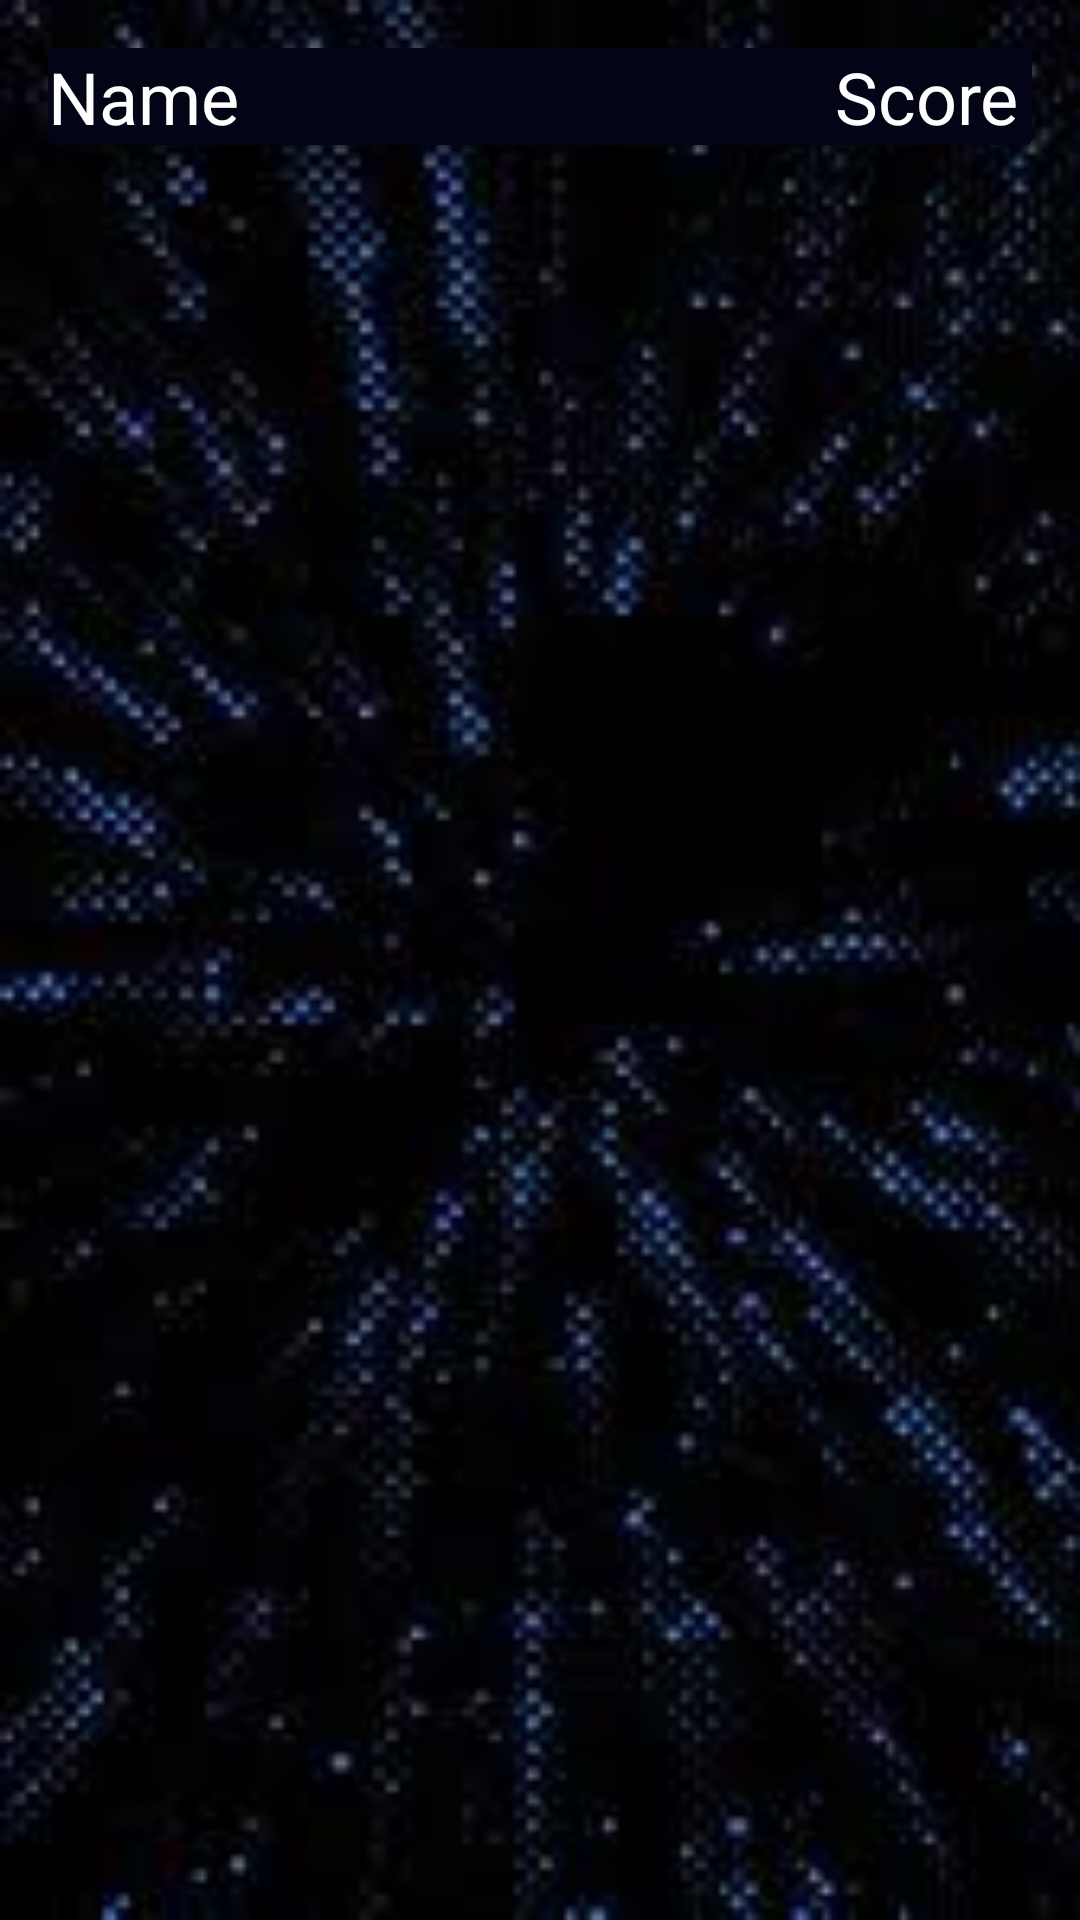

Here is an Android app screen rendered from its layout file. Give the layout XML and the strings, colors and styles it references.
<!-- AndroidManifest.xml: application theme AppTheme -->
<!-- res/layout/activity_score_detail.xml -->
<RelativeLayout
    xmlns:android="http://schemas.android.com/apk/res/android"
    xmlns:tools="http://schemas.android.com/tools"
    xmlns:app="http://schemas.android.com/apk/res-auto"
    android:layout_width="match_parent"
    android:layout_height="match_parent"
    android:background="@drawable/background_vertical"
    tools:context=".RankingFragment">

    <androidx.cardview.widget.CardView
        android:id="@+id/title"
        android:padding="16dp"
        android:layout_margin="16dp"
        app:cardBackgroundColor="@color/colorPrimaryDark"
        app:cardElevation="4dp"
        android:layout_width="match_parent"
        android:layout_height="wrap_content">

        <LinearLayout
            android:orientation="horizontal"
            android:weightSum="10"
            android:layout_gravity="center"
            android:gravity="center"
            android:layout_width="match_parent"
            android:layout_height="wrap_content">

            <TextView
                android:text="Name"
                android:textSize="24sp"
                android:textColor="@android:color/white"
                android:layout_weight="8"
                android:layout_width="0dp"
                android:layout_height="wrap_content">
            </TextView>

            <TextView
                android:text="Score"
                android:textSize="24sp"
                android:textColor="@android:color/white"
                android:layout_weight="2"
                android:layout_width="0dp"
                android:layout_height="wrap_content">
            </TextView>

        </LinearLayout>
    </androidx.cardview.widget.CardView>

    <androidx.recyclerview.widget.RecyclerView
        android:id="@+id/scoreList"
        android:layout_below="@id/title"
        android:layout_width="match_parent"
        android:layout_height="match_parent">
    </androidx.recyclerview.widget.RecyclerView>

</RelativeLayout>
<!-- resources referenced by this layout -->
<resources>
  <color name="colorPrimaryDark">#030516</color>
  <!-- drawable background_vertical: jpg bitmap (drawable, 7364 bytes) -->
  <style name="AppTheme" parent="Theme.AppCompat.Light.NoActionBar">
          
          <item name="colorPrimary">@color/colorPrimary</item>
          <item name="colorPrimaryDark">@color/colorPrimaryDark</item>
          <item name="colorAccent">@color/colorAccent</item>
      </style>
  <color name="colorPrimary">#2d2f3c</color>
  <color name="colorAccent">#ff4081</color>
</resources>
